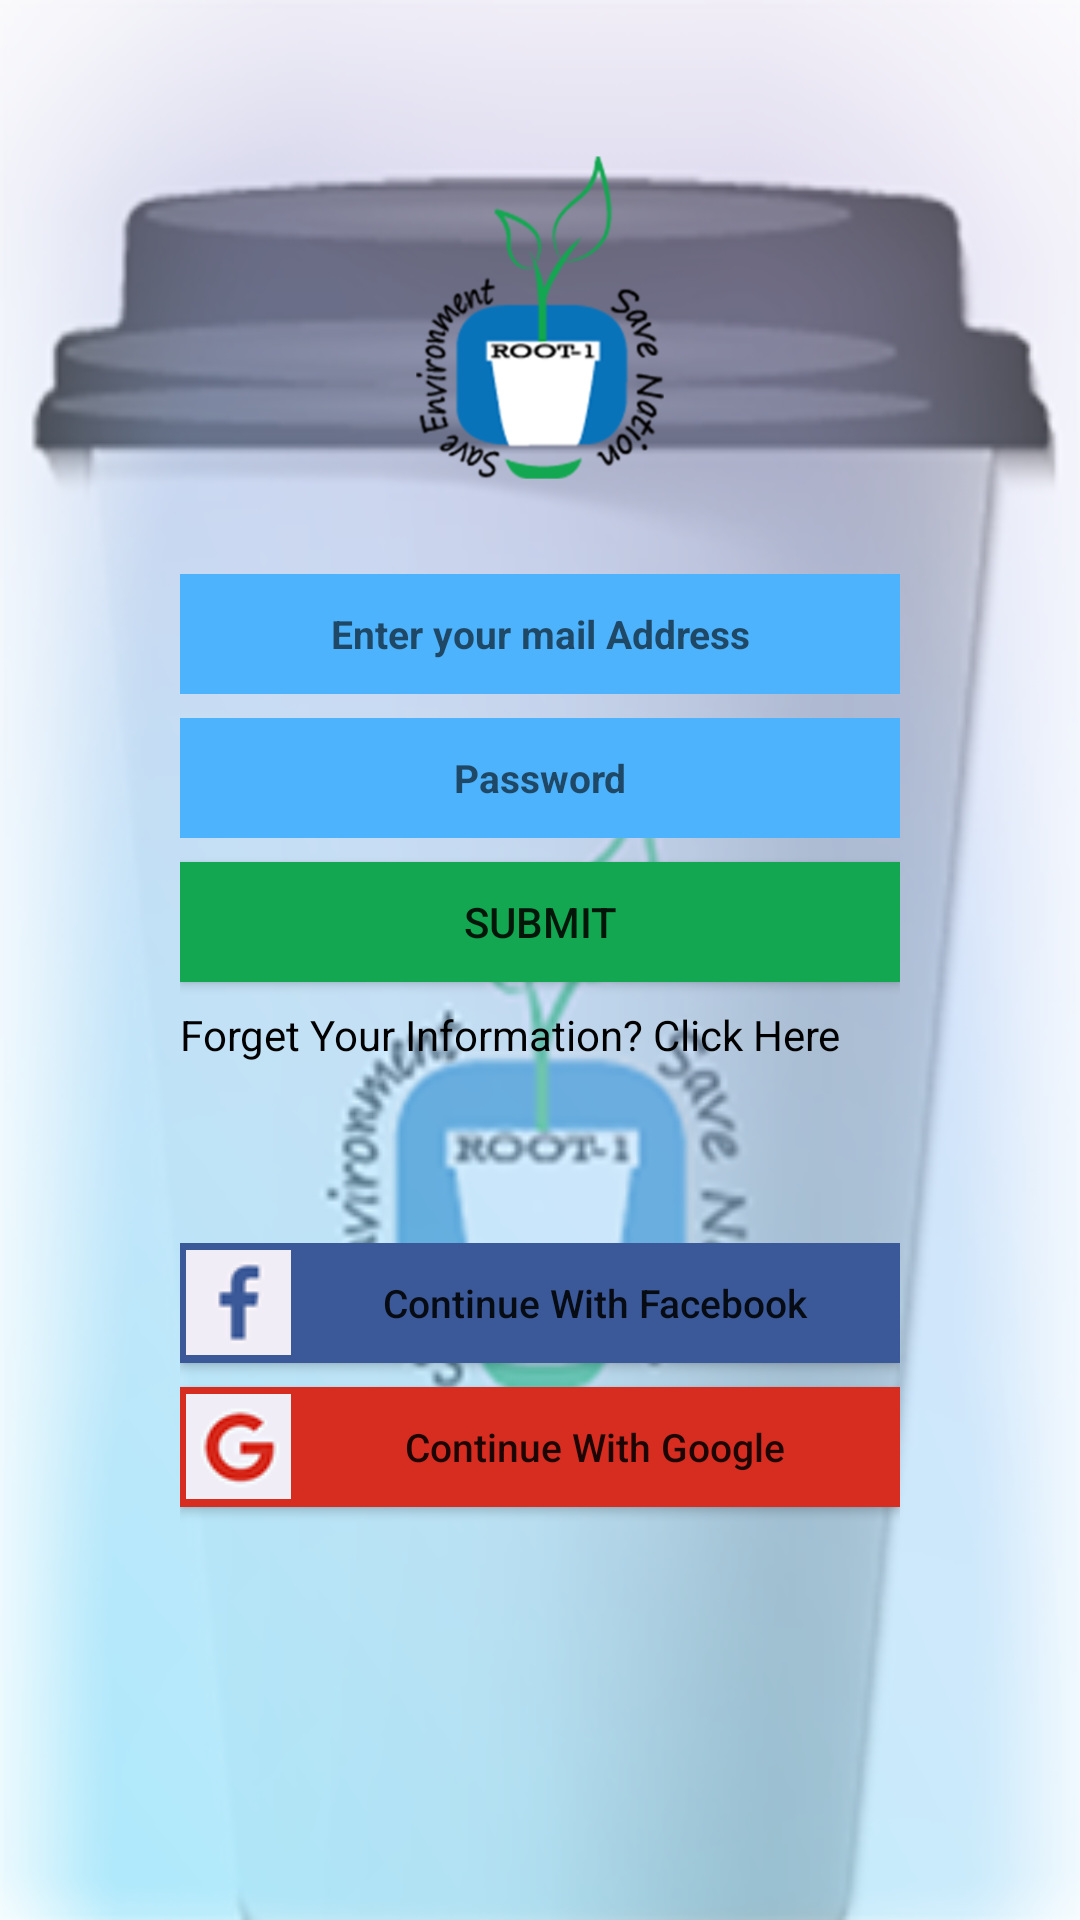

The Android layout XML behind this screen, and the referenced resources:
<!-- AndroidManifest.xml: application theme AppTheme -->
<!-- res/layout/activity_log_in.xml -->
<?xml version="1.0" encoding="utf-8"?>
<RelativeLayout xmlns:android="http://schemas.android.com/apk/res/android"
    xmlns:app="http://schemas.android.com/apk/res-auto"
    xmlns:tools="http://schemas.android.com/tools"
    android:layout_width="match_parent"
    android:layout_height="match_parent"
    android:paddingStart="@dimen/login_padding"
    android:paddingEnd="@dimen/login_padding"
    android:background="@drawable/background"
    tools:context="com.rootonebd.rootonebd.LogInActivity">

    <RelativeLayout
        android:layout_width="match_parent"
        android:layout_height="match_parent"
        android:layout_marginTop="50dp">

        <ImageView
            android:id="@+id/rootonelogo"
            android:layout_width="180dp"
            android:layout_height="wrap_content"
            android:layout_centerHorizontal="true"
            android:src="@drawable/rootone_logo"
            android:layout_above="@+id/mail_login"
            android:layout_marginBottom="30dp" />

        <RelativeLayout
            android:id="@+id/mail_login"
            android:layout_width="match_parent"
            android:layout_height="wrap_content"
            android:layout_above="@+id/forget_info">

            <EditText
                android:id="@+id/email"
                android:layout_width="match_parent"
                android:layout_height="@dimen/login_edit_text_height"
                android:background="@color/loginTextFieldColor"
                android:textColor="@color/loginTextColor"
                android:layout_marginBottom="@dimen/email_login_margin_bottom"
                android:hint="Enter your mail Address"
                android:textSize="13sp"
                android:textStyle="bold"
                android:textAlignment="center"/>

            <EditText
                android:id="@+id/password"
                android:layout_width="match_parent"
                android:layout_height="@dimen/login_edit_text_height"
                android:layout_below="@+id/email"
                android:background="@color/loginTextFieldColor"
                android:textColor="@color/loginTextColor"
                android:layout_marginBottom="@dimen/email_login_margin_bottom"
                android:inputType="textPassword"
                android:hint="Password"
                android:textSize="13sp"
                android:textStyle="bold"
                android:textAlignment="center"/>

            <Button
                android:id="@+id/custom_submit_btn"
                android:layout_width="match_parent"
                android:layout_height="@dimen/login_button_height"
                android:layout_below="@id/password"
                android:background="@color/loginButtonColor"
                android:layout_marginBottom="@dimen/email_login_margin_bottom"
                android:text="submit"/>

        </RelativeLayout>

        
        <TextView
            android:id="@+id/forget_info"
            android:layout_width="match_parent"
            android:layout_height="wrap_content"
            android:layout_centerInParent="true"
            android:text="@string/login_forget_text"
            android:textColor="@color/loginTextColor" />
        

        <RelativeLayout
            android:id="@+id/social_login"
            android:layout_width="match_parent"
            android:layout_height="wrap_content"
            android:layout_marginTop="60dp"
            android:layout_below="@+id/forget_info">

            <Button
                android:id="@+id/facebook_btn"
                android:layout_width="match_parent"
                android:layout_height="@dimen/login_button_height"
                android:background="@color/facebookLoginButtonColor"
                android:layout_marginBottom="@dimen/email_login_margin_bottom"
                android:text="@string/facebook_login_text"
                android:textAllCaps="false"
                android:textSize="13sp"
                android:paddingLeft="2dp"
                android:drawableLeft="@drawable/facebook_icon"/>

            <Button
                android:id="@+id/google_btn"
                android:layout_width="match_parent"
                android:layout_height="@dimen/login_button_height"
                android:layout_below="@+id/facebook_btn"
                android:background="@color/googleLoginButtonColor"
                android:layout_marginBottom="@dimen/email_login_margin_bottom"
                android:text="@string/google_login_text"
                android:textAllCaps="false"
                android:textSize="13sp"
                android:paddingLeft="2dp"
                android:drawableLeft="@drawable/google_icon" />

        </RelativeLayout>

    </RelativeLayout>

</RelativeLayout>
<!-- resources referenced by this layout -->
<resources>
  <color name="facebookLoginButtonColor">#3b5998</color>
  <color name="googleLoginButtonColor">#d62d20</color>
  <color name="loginButtonColor">#12a750</color>
  <color name="loginTextColor">#000000</color>
  <color name="loginTextFieldColor">#4db3fd</color>
  <dimen name="email_login_margin_bottom">8dp</dimen>
  <dimen name="login_button_height">40dp</dimen>
  <dimen name="login_edit_text_height">40dp</dimen>
  <dimen name="login_padding">60dp</dimen>
  <!-- drawable background: png bitmap (drawable, 69349 bytes) -->
  <!-- drawable facebook_icon: png bitmap (drawable, 1566 bytes) -->
  <!-- drawable google_icon: png bitmap (drawable, 2364 bytes) -->
  <!-- drawable rootone_logo: png bitmap (drawable, 36997 bytes) -->
  <string name="facebook_login_text">Continue With Facebook</string>
  <string name="google_login_text">Continue With Google</string>
  <string name="login_forget_text">Forget Your Information? Click Here</string>
  <style name="AppTheme" parent="Theme.AppCompat.Light.NoActionBar">
          
          <item name="colorPrimary">@color/colorPrimary</item>
          <item name="colorPrimaryDark">@color/colorPrimaryDark</item>
          <item name="colorAccent">@color/colorAccent</item>
          <item name="drawerArrowStyle">@style/DrawerArrowStyle</item>
      </style>
  <color name="colorPrimary">#0091fc</color>
  <color name="colorPrimaryDark">#1072ba</color>
  <color name="colorAccent">#FF4081</color>
  <style name="DrawerArrowStyle" parent="@style/Widget.AppCompat.DrawerArrowToggle">
          <item name="spinBars">true</item>
          <item name="color">@android:color/white</item>
      </style>
</resources>
